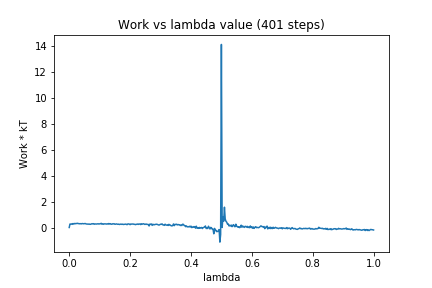

The table this chart was drawn from, first rows:
0, 0.0
1, 0.2682
2, 0.2548
3, 0.2801
4, 0.2488
5, 0.3042
6, 0.2721
7, 0.3117
8, 0.2897
9, 0.3153
10, 0.304
11, 0.3247
12, 0.2995
13, 0.2978
14, 0.2841
15, 0.2984
16, 0.2802
17, 0.3052
18, 0.3007
19, 0.2877
20, 0.3006
21, 0.3068
22, 0.2794
23, 0.2663
24, 0.2663
25, 0.2535
26, 0.2722
27, 0.2491
28, 0.2477
29, 0.2683
30, 0.2932
31, 0.2776
32, 0.296
33, 0.252
34, 0.2746
35, 0.2714
36, 0.267
37, 0.277
38, 0.2888
39, 0.2655
40, 0.2823
41, 0.2886
42, 0.3223
43, 0.2603
44, 0.2853
45, 0.2489
46, 0.2813
47, 0.2826
48, 0.277
49, 0.2627
50, 0.2841
51, 0.2609
52, 0.3052
53, 0.2671
54, 0.2969
55, 0.2611
56, 0.2502
57, 0.2845
58, 0.2787
59, 0.2906
60, 0.2506
... 340 more rows
